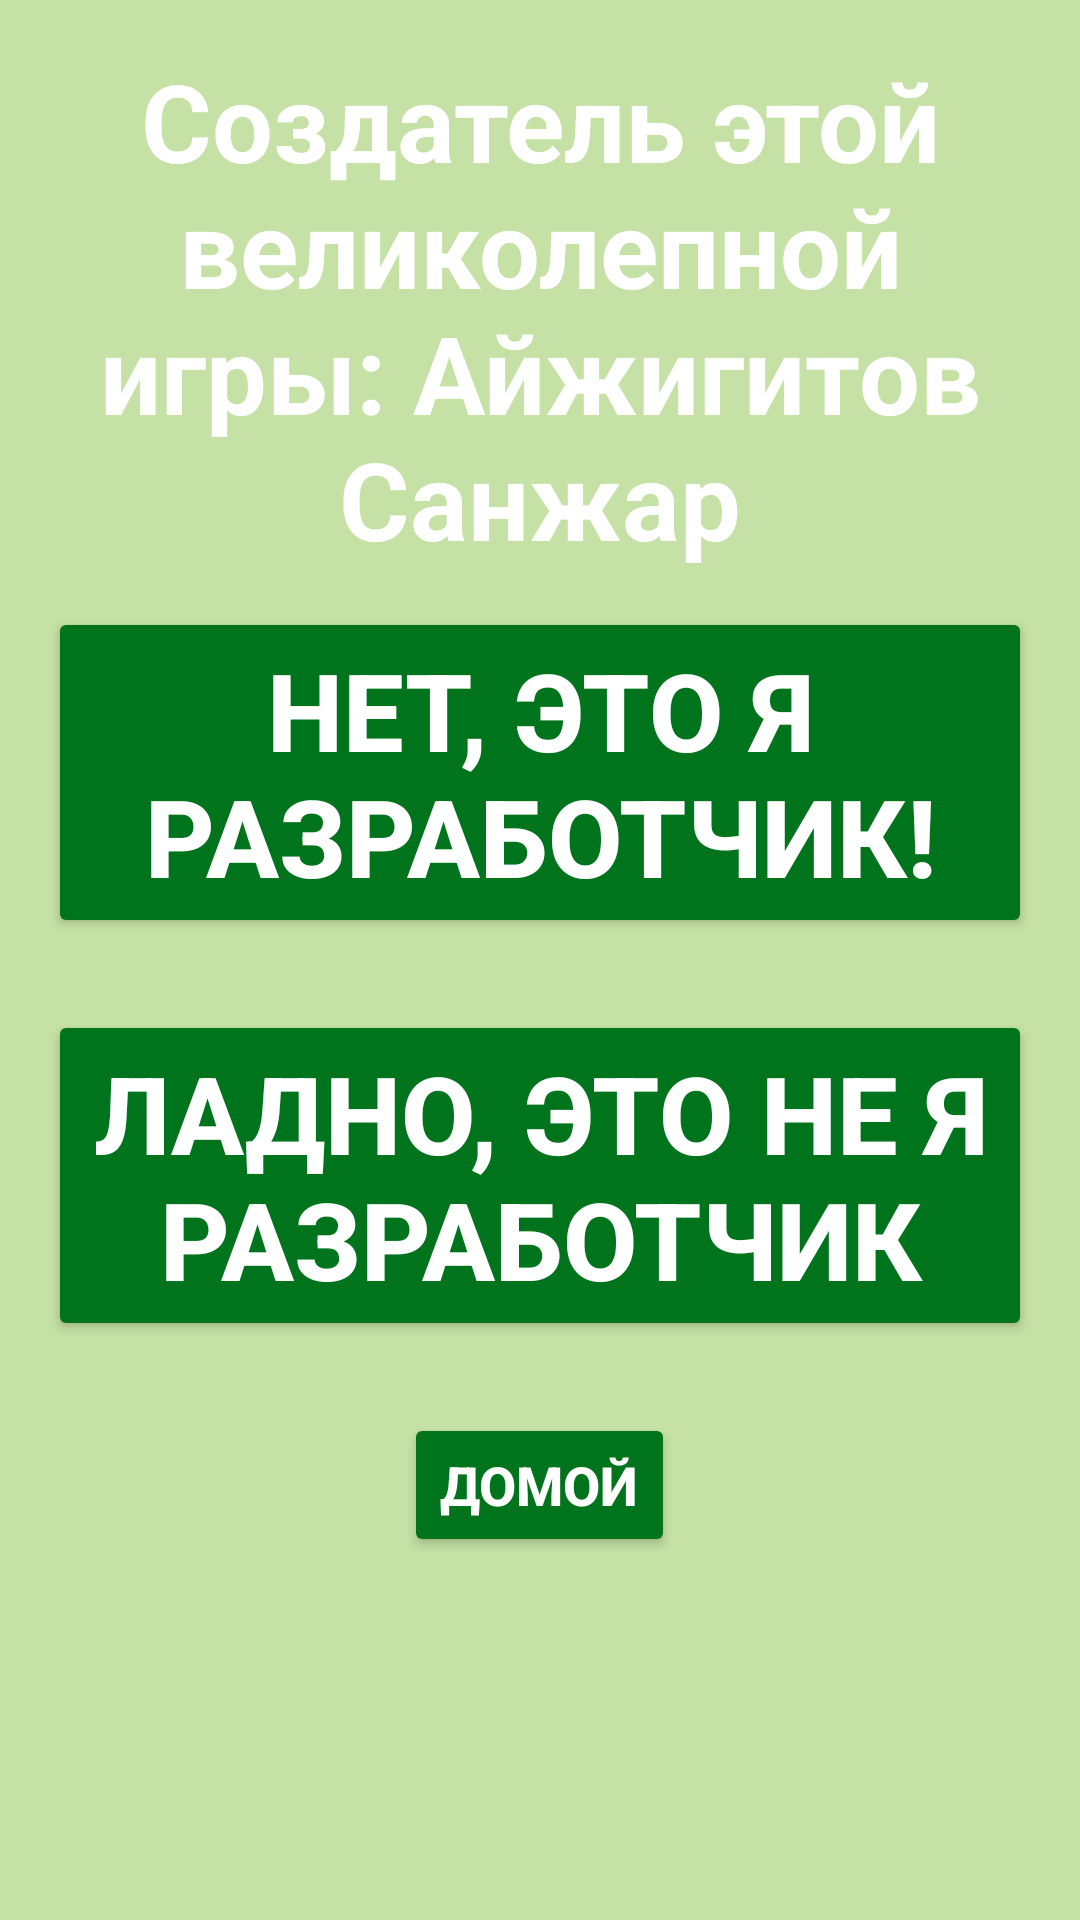

Reconstruct the res/layout file that produces this screen, plus the resources it refers to.
<!-- AndroidManifest.xml: application theme Theme.MomsQuiz -->
<!-- res/layout/fragment_creator.xml -->
<?xml version="1.0" encoding="utf-8"?>
<LinearLayout xmlns:android="http://schemas.android.com/apk/res/android"
    xmlns:tools="http://schemas.android.com/tools"
    android:layout_width="match_parent"
    android:layout_height="match_parent"
    android:orientation="vertical"
    tools:context=".CreatorFragment"
    android:padding="16dp"
    android:background="@color/background">


    <TextView
        android:textStyle="bold"
        android:gravity="center"
        android:textColor="@color/white"
        android:textSize="36sp"
        android:layout_gravity="center"
        android:layout_width="wrap_content"
        android:layout_height="wrap_content"
        android:text="Создатель этой великолепной игры: Айжигитов Санжар" />

    <Button
        android:id="@+id/no_btn"
        android:layout_marginVertical="12dp"
        android:backgroundTint="@color/dark_grass"
        android:layout_width="match_parent"
        android:layout_height="wrap_content"
        android:textStyle="bold"
        android:textColor="@color/white"
        android:textSize="36sp"
        android:text="Нет, это я разработчик!"
        />
    <Button
        android:id="@+id/yes_btn"
        android:layout_marginVertical="12dp"
        android:backgroundTint="@color/dark_grass"
        android:layout_width="match_parent"
        android:layout_height="wrap_content"
        android:textStyle="bold"
        android:textColor="@color/white"
        android:textSize="36sp"
        android:text="Ладно, это не я разработчик"
        />
    <Button
        android:id="@+id/home_btn"
        android:layout_gravity="center"
        android:layout_marginVertical="12dp"
        android:backgroundTint="@color/dark_grass"
        android:layout_width="wrap_content"
        android:layout_height="wrap_content"
        android:textStyle="bold"
        android:textColor="@color/white"
        android:textSize="18sp"
        android:text="ДОМОЙ"
        />
</LinearLayout>
<!-- resources referenced by this layout -->
<resources>
  <color name="background">#c5e1a5</color>
  <color name="dark_grass">#00731D</color>
  <color name="white">#FFFFFFFF</color>
  <style name="Theme.MomsQuiz" parent="Theme.MaterialComponents.DayNight.DarkActionBar">
          
          <item name="colorPrimary">@color/purple_500</item>
          <item name="colorPrimaryVariant">@color/purple_700</item>
          <item name="colorOnPrimary">@color/white</item>
          
          <item name="colorSecondary">@color/teal_200</item>
          <item name="colorSecondaryVariant">@color/teal_700</item>
          <item name="colorOnSecondary">@color/black</item>
          
          <item name="android:statusBarColor">?attr/colorPrimaryVariant</item>
          
      </style>
  <color name="purple_500">#FF6200EE</color>
  <color name="purple_700">#FF3700B3</color>
  <color name="teal_200">#FF03DAC5</color>
  <color name="teal_700">#FF018786</color>
  <color name="black">#FF000000</color>
</resources>
